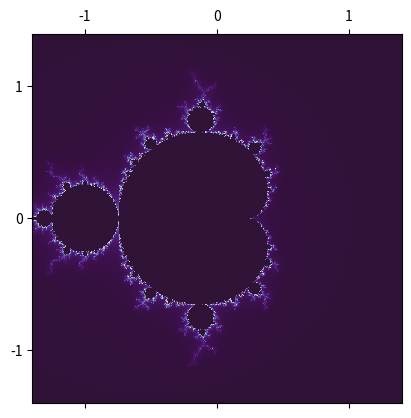

Source code (Python):
import matplotlib.pyplot as plt

import numpy as np


from decimal import *
getcontext().prec = 25 #Sets the precision of digits


class Matrix:


    res = 500 #Resolution nxn

    colormap = 'twilight_shifted' #A matshow supported colormap

    range = Decimal('2.8') #Sets range +/-  in X and Y
    max_n=200 #Number of max iterations. Higher number is needed for deeper zoom in, but increases computation time.



    x_center = Decimal(0)
    y_center = Decimal(0)

    x_arr = []
    y_arr = []

    x_min=0
    x_max=0
    y_min=0
    y_max=0

    def update_max_n(self):
        self.max_n = self.max_n+10

    def update_x_y_center(self,x,y):
        self.x_center = Decimal(str(x))
        self.y_center = Decimal(str(y))
        #print("new x: {}".format(x))


    def update_current_coordinates(self):
        self.x_min = self.x_center - self.range/2
        self.x_max = self.x_center + self.range/2

        self.y_min = self.y_center - self.range/2
        self.y_max = self.y_center + self.range/2

        x_delta = self.x_max - self.x_min
        y_delta = self.y_max - self.y_min

        self.x_arr = [self.x_min + ((i * x_delta) / self.res) for i in range(0, self.res)]
        self.y_arr = [self.y_max - ((i * y_delta) / self.res) for i in range(0, self.res)]

        self.range =  self.range / 10



    def get_matrix(self):
        matrix = []

        #TODO: divide the vertical part of the matrix with threading to improve performance
        for y0 in self.y_arr:

            columns = []
            for x0 in self.x_arr:

                x=0
                y=0
                for n in range(0, self.max_n):

                    xnew = x * x - y * y + x0;
                    ynew = 2 * x * y + y0;


                    refval = xnew * xnew + ynew * ynew

                    if (refval > 4):
                        break;
                    x = xnew;
                    y = ynew;

                columns.append(n)
            matrix.append(columns)

        return matrix

    def get_range(self):
        #print([self.x_min,self.x_max,self.y_min,self.y_max])
        return [float(self.x_min),float(self.x_max),float(self.y_min),float(self.y_max)]


def zoom(ax, matrix):
    def get_matrix():
        ax.matshow(matrix.get_matrix(), extent=matrix.get_range(), vmin=0, vmax=200, cmap=matrix.colormap,
                   interpolation='nearest')

    def zoom_fun(event):
        xdata = event.xdata  # get event x location
        ydata = event.ydata  # get event y location

        matrix.update_x_y_center(xdata, ydata)

        matrix.update_current_coordinates()

        ax.clear()

        get_matrix()

        ax.figure.canvas.draw_idle()  # force re-draw the next time the GUI refreshes

    matrix.update_current_coordinates()
    get_matrix()

    fig = ax.get_figure()  # get the figure of interest
    # attach the call back
    fig.canvas.mpl_connect('button_press_event', zoom_fun)

    # return the function
    return zoom_fun


matrix = Matrix()


fig = plt.figure()

plot = fig.add_subplot(111)


zf = zoom(plot,matrix)
plt.show()
